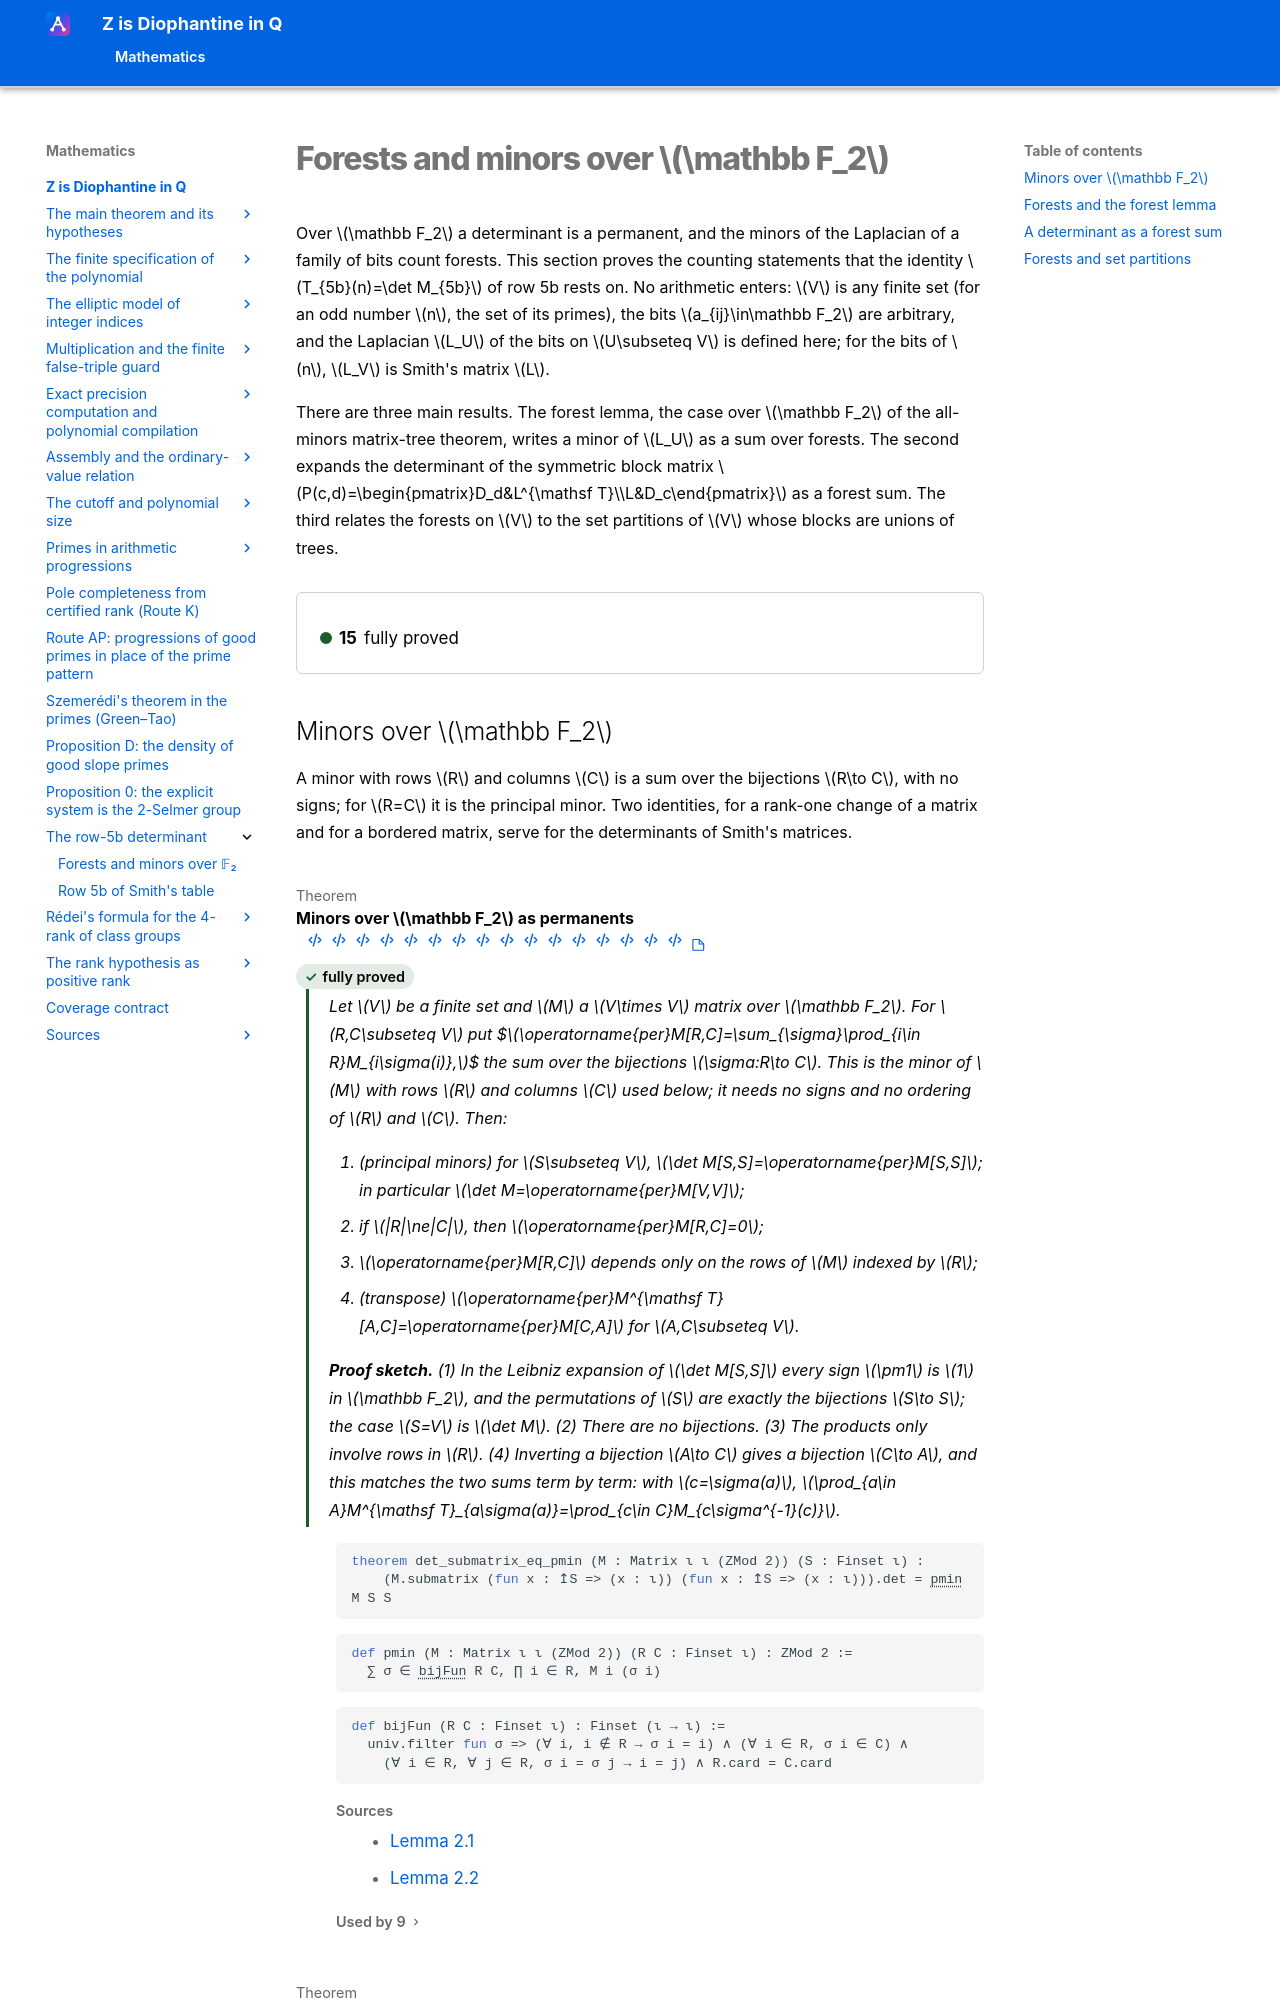

repository: Deicyde/diophantine-z-q · page: roadmap/rank-5b/forests/index.html · generator: mkdocs

---
article_id: af_14a015b9a406181359ff3cb7
---

# Forests and minors over $\mathbb F_2$

Over $\mathbb F_2$ a determinant is a permanent, and the minors of the Laplacian of a family of
bits count forests. This section proves the counting statements that the identity
$T_{5b}(n)=\det M_{5b}$ of row 5b rests on. No arithmet
